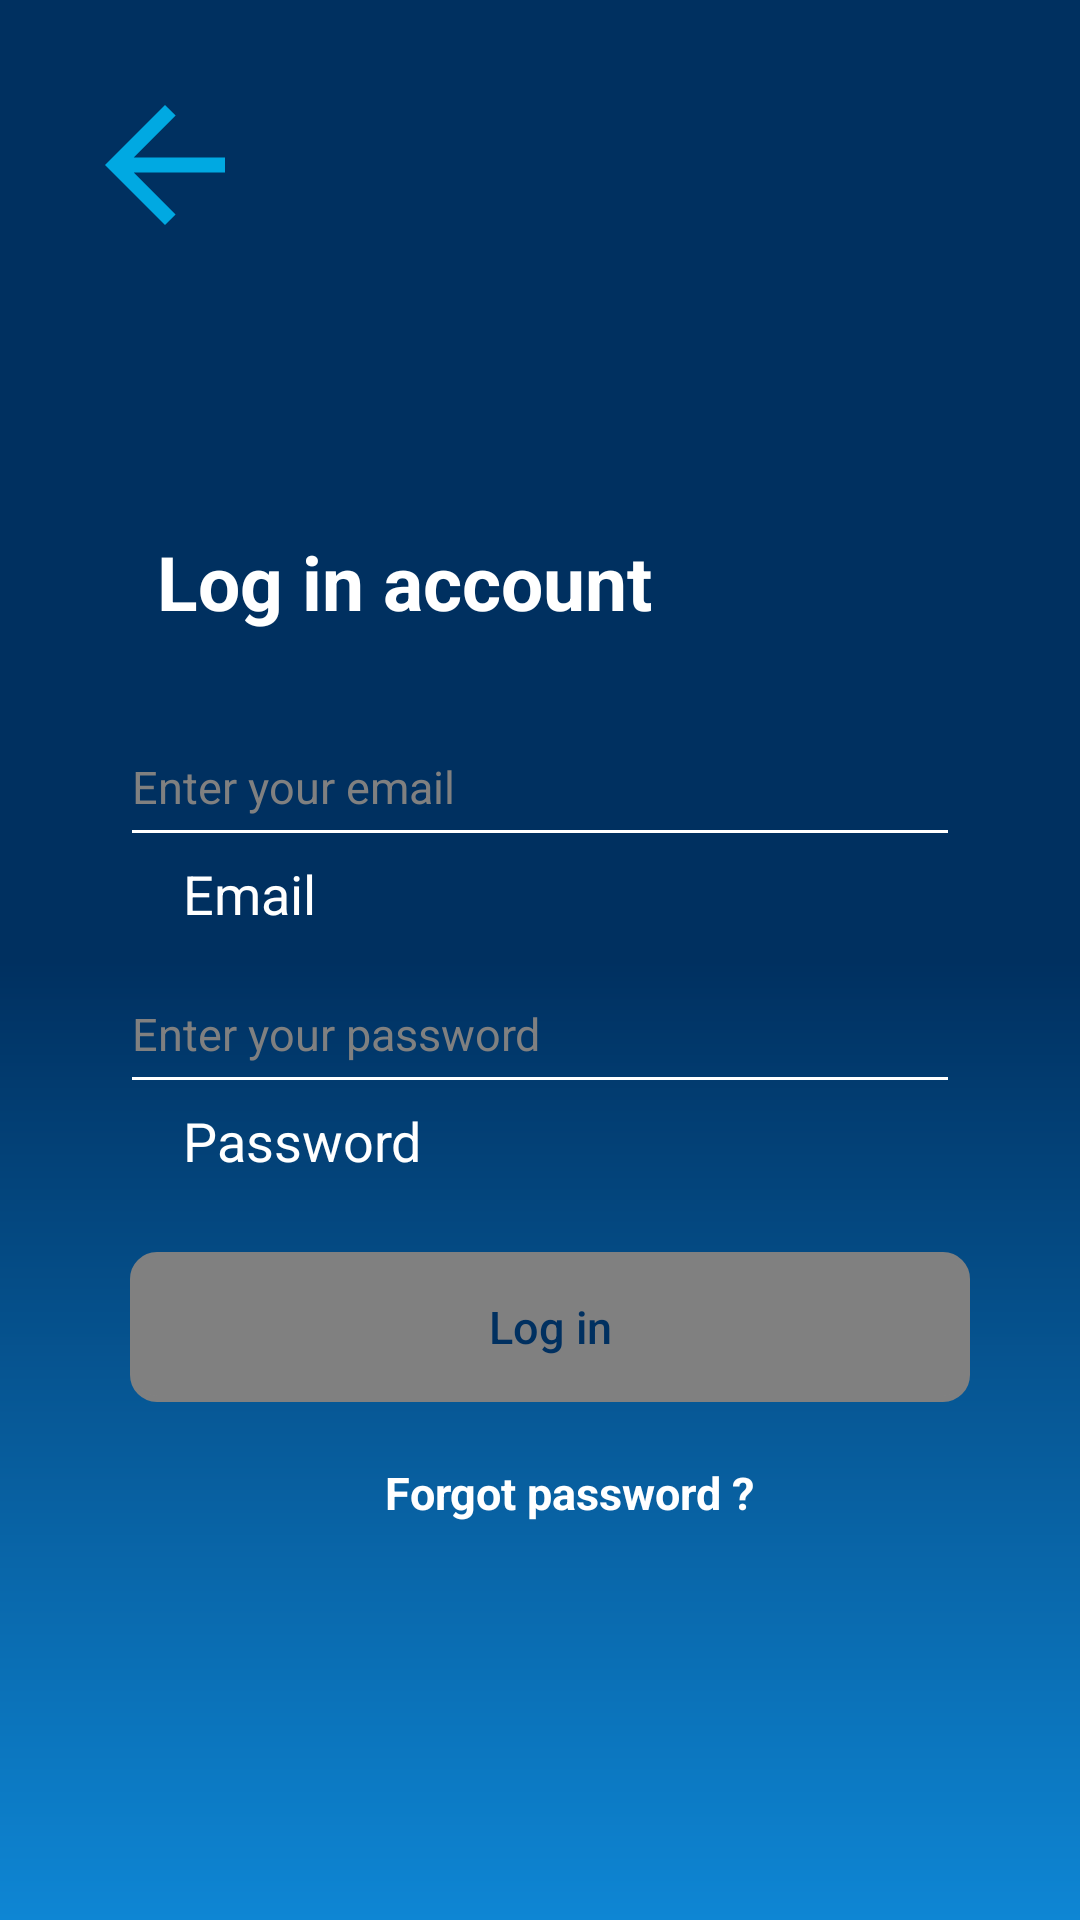

Reconstruct the res/layout file that produces this screen, plus the resources it refers to.
<!-- AndroidManifest.xml: application theme Theme.Final -->
<!-- res/layout/activity_login.xml -->
<?xml version="1.0" encoding="utf-8"?>
<androidx.constraintlayout.widget.ConstraintLayout xmlns:android="http://schemas.android.com/apk/res/android"
    xmlns:app="http://schemas.android.com/apk/res-auto"
    xmlns:tools="http://schemas.android.com/tools"
    android:layout_width="match_parent"
    android:layout_height="match_parent"
    tools:context=".request1.LoginActivity"
    android:background="@drawable/custom_background">

    <ImageButton
        android:id="@+id/back_login"
        android:src="@drawable/baseline_arrow_back_24"
        android:layout_width="wrap_content"
        android:layout_height="wrap_content"
        android:layout_marginTop="25dp"
        android:layout_marginLeft="25dp"
        android:contentDescription="Enter"
        android:background="@color/navy_blue"
        android:text="@string/app_name"
        android:textColor="@color/white"
        android:textSize="40sp"
        android:textStyle="bold"
        app:layout_constraintStart_toStartOf="parent"
        app:layout_constraintTop_toTopOf="parent"
        />

    <TextView
        android:id="@+id/login_acc"
        android:layout_width="wrap_content"
        android:layout_height="wrap_content"
        android:layout_marginTop="92dp"
        android:text="@string/login_acc"
        android:textColor="@color/white"
        android:textSize="25sp"
        android:textStyle="bold"
        app:layout_constraintEnd_toEndOf="parent"
        app:layout_constraintHorizontal_bias="0.268"
        app:layout_constraintStart_toStartOf="parent"
        app:layout_constraintTop_toBottomOf="@+id/back_login" />

    <EditText
        android:id="@+id/email_phone_login"
        android:layout_width="280dp"
        android:layout_height="50dp"
        android:layout_marginTop="25dp"
        android:maxLength="100"
        android:hint="@string/email_phone"
        android:textColorHint="@color/grey"

        android:textColor="@color/white"
        android:backgroundTint="@color/white"
        android:textSize="15sp"
        app:layout_constraintEnd_toEndOf="parent"
        app:layout_constraintStart_toStartOf="parent"
        app:layout_constraintTop_toBottomOf="@+id/login_acc" />

    <TextView
        android:id="@+id/email_phone_acc_login"
        android:layout_width="wrap_content"
        android:layout_height="wrap_content"
        android:text="@string/email_phone_acc"
        android:textColor="@color/white"
        android:textSize="18sp"

        app:layout_constraintEnd_toEndOf="parent"
        app:layout_constraintHorizontal_bias="0.193"
        app:layout_constraintStart_toStartOf="parent"
        app:layout_constraintTop_toBottomOf="@+id/email_phone_login" />

    <EditText
        android:id="@+id/password_login"
        android:layout_width="280dp"
        android:layout_height="50dp"
        android:layout_marginTop="8dp"
        android:backgroundTint="@color/white"
        android:maxLength="100"
        android:inputType="textPassword"
        android:hint="@string/password"
        android:textColor="@color/white"
        android:textColorHint="@color/grey"
        android:textSize="15sp"

        app:layout_constraintEnd_toEndOf="parent"

        app:layout_constraintStart_toStartOf="parent"
        app:layout_constraintTop_toBottomOf="@+id/email_phone_acc_login" />

    <TextView
        android:id="@+id/password_acc_login"
        android:layout_width="wrap_content"
        android:layout_height="wrap_content"
        android:text="@string/password_acc"
        android:textColor="@color/white"
        android:textSize="18sp"
        app:layout_constraintEnd_toEndOf="parent"
        app:layout_constraintHorizontal_bias="0.0"
        app:layout_constraintStart_toStartOf="@+id/email_phone_acc_login"
        app:layout_constraintTop_toBottomOf="@+id/password_login"/>
    <Button
        android:id="@+id/login"
        android:layout_width="280dp"
        android:layout_height="50dp"
        android:layout_marginTop="25dp"
        android:backgroundTint="@color/grey"
        android:text="Log in"
        android:background="@drawable/custom_login_btn"
        android:textAllCaps="false"
        android:textColor="@color/navy_blue"
        android:textSize="15sp"
        app:layout_constraintEnd_toEndOf="parent"
        app:layout_constraintHorizontal_bias="0.541"
        app:layout_constraintStart_toStartOf="parent"
        app:layout_constraintTop_toBottomOf="@+id/password_acc_login" />

    <TextView
        android:id="@+id/forgot_account"
        android:layout_width="wrap_content"
        android:layout_height="wrap_content"
        android:layout_marginTop="20dp"
        android:text="@string/forgot_account"
        android:textColor="@color/white"
        android:textSize="15sp"
        android:textStyle="bold"
        app:layout_constraintStart_toStartOf="parent"
        app:layout_constraintEnd_toEndOf="parent"
        app:layout_constraintHorizontal_bias="0.541"
        app:layout_constraintTop_toBottomOf="@id/login"
        app:layout_goneMarginTop="10dp" />



</androidx.constraintlayout.widget.ConstraintLayout>
<!-- resources referenced by this layout -->
<resources>
  <color name="grey">#808080</color>
  <color name="navy_blue">#003060</color>
  <color name="white">#FFFFFFFF</color>
  <!-- drawable baseline_arrow_back_24 (drawable) -->
  <vector android:autoMirrored="true" android:height="60dp"
      android:tint="#00A9E2" android:viewportHeight="24"
      android:viewportWidth="24" android:width="60dp" xmlns:android="http://schemas.android.com/apk/res/android">
      <path android:fillColor="@android:color/white" android:pathData="M20,11H7.83l5.59,-5.59L12,4l-8,8 8,8 1.41,-1.41L7.83,13H20v-2z"/>
  </vector>
  <!-- drawable custom_background (drawable) -->
  <?xml version="1.0" encoding="utf-8"?>
  <shape xmlns:android="http://schemas.android.com/apk/res/android">
      <gradient
          android:angle="90"
          android:centerColor="#003060"
          android:endColor="#003060"
          android:startColor="#0E86D4"
          android:type="linear" />
  </shape>
  <!-- drawable custom_login_btn (drawable) -->
  <?xml version="1.0" encoding="utf-8"?>
  <shape xmlns:android="http://schemas.android.com/apk/res/android">
      <stroke
          android:width="2dp"
          android:color="@color/grey"
          />
      <corners android:radius="8dp"/>
  </shape>
  <string name="app_name">Pham</string>
  <string name="email_phone">Enter your email</string>
  <string name="email_phone_acc">Email</string>
  <string name="forgot_account">Forgot password ?</string>
  <string name="login_acc">Log in account</string>
  <string name="password">Enter your password</string>
  <string name="password_acc">Password</string>
  <style name="Theme.Final" parent="Base.Theme.Final" />
  <style name="Base.Theme.Final" parent="Theme.MaterialComponents.DayNight.NoActionBar.Bridge">
          
          
          <item name="colorPrimary">@color/midnight_blue</item>
          <item name="colorPrimaryVariant">@color/navy_blue</item>
      </style>
  <color name="midnight_blue">#41729F</color>
</resources>
